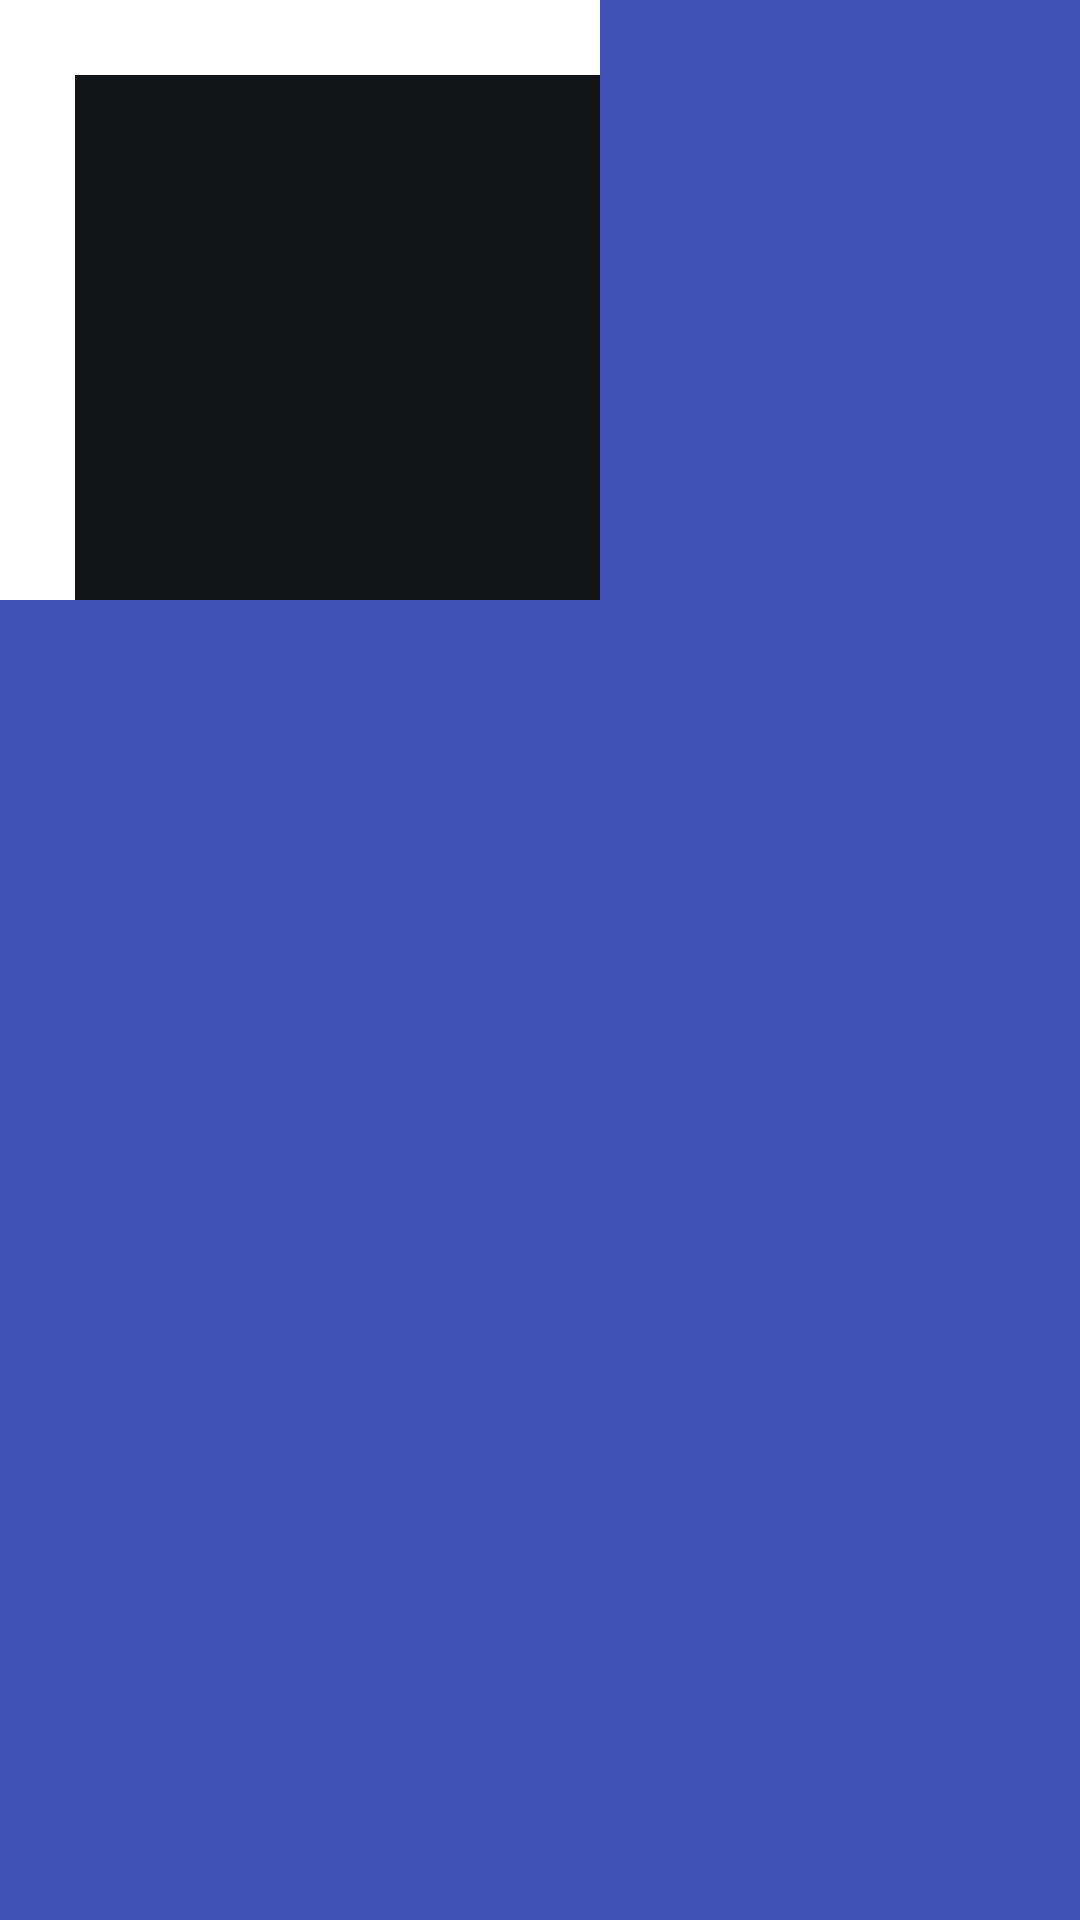

Android layout source for this screen:
<!-- AndroidManifest.xml: application theme AppTheme -->
<!-- res/layout/rectancle.xml -->
<RelativeLayout xmlns:android="http://schemas.android.com/apk/res/android"
    xmlns:tool="http://schemas.android.com/tools"
    android:layout_width="match_parent"
    android:layout_height="match_parent"
    android:background="@color/colorPrimary">

    <RelativeLayout
        android:id="@+id/item"
        android:layout_width="200dp"
        android:layout_height="200dp"
        android:background="#FFFFFFFF">

        <ImageView
            android:layout_width="175dp"
            android:layout_height="175dp"
            android:layout_alignParentBottom="true"
            android:layout_alignParentRight="true"
            android:layout_margin="0dp"
            android:padding="0dp"
            android:src="@drawable/triangle"/> //here's your triangle

    </RelativeLayout>

</RelativeLayout>
<!-- resources referenced by this layout -->
<resources>
  <color name="colorPrimary">#3F51B5</color>
  <!-- drawable triangle (drawable) -->
  <layer-list xmlns:android="http://schemas.android.com/apk/res/android" >
      <item>
  
              <shape
                  android:shape="rectangle">
                  <solid android:color="@color/behance" />   //color of triangle
              </shape>
      </item>
  </layer-list>
  <style name="AppTheme" parent="Theme.AppCompat.Light.DarkActionBar">
          
          <item name="colorPrimary">@color/whastsApp</item>
          <item name="colorPrimaryDark">@color/twitter</item>
          <item name="colorAccent">@color/colorAccent</item>
      </style>
  <color name="behance">#131418</color>
  <color name="whastsApp">#55acee</color>
  <color name="twitter">#55acee</color>
  <color name="colorAccent">#FF4081</color>
</resources>
